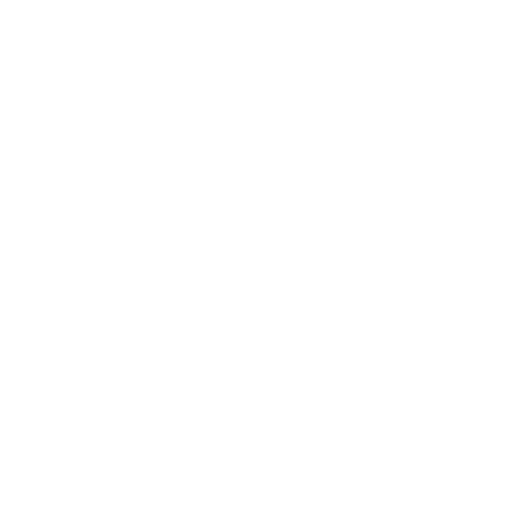
t = 0.00 s
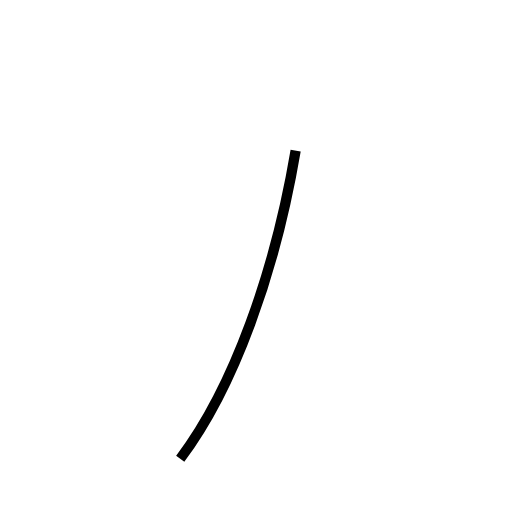
t = 0.97 s
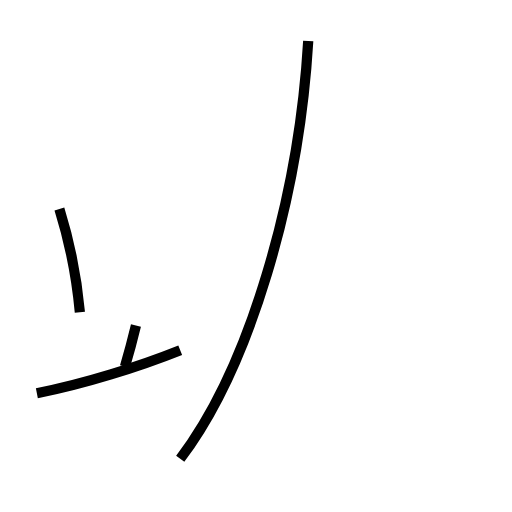
t = 2.17 s
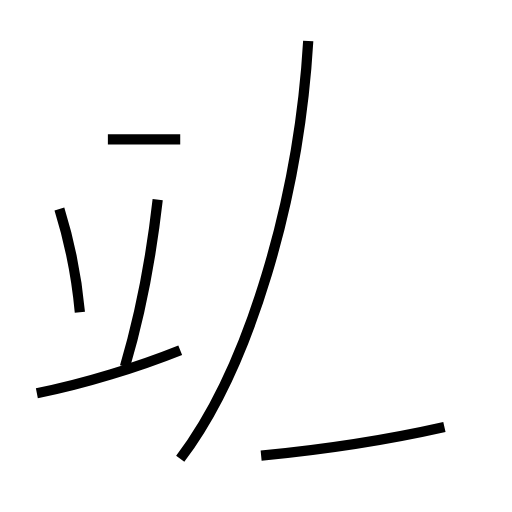
t = 3.30 s
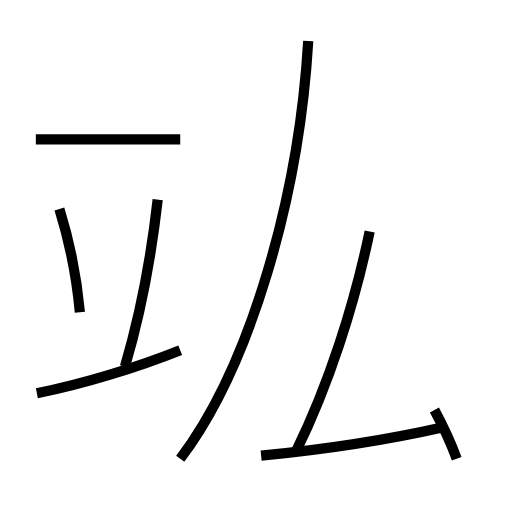
t = 4.35 s
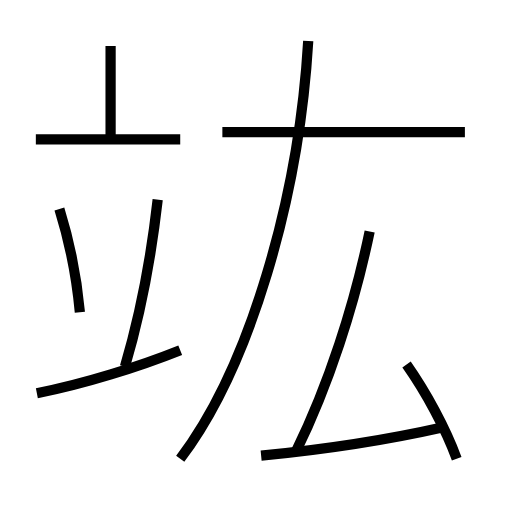
t = 5.48 s

The animated SVG that drew these frames (rendered in a browser with its animation timeline set to each time). Animation: 10 SMIL elements (animate=10); one cycle of 5.48 s.

<?xml version='1.0' encoding='utf-8'?>
<svg viewBox="0.0 -6.0 50.0 50.0" version="1.1" xmlns="http://www.w3.org/2000/svg"><rect x="-1000" y="-1000" width="2000" height="2000" stroke="white" fill="white" /><g style="fill:none;stroke:#000000;stroke-width:1"><path d="M 17.6 0.8 C 24.4 -8.2 29.2 -24.7 30.1 -40.0 " transform="translate(0.0 38.0)" stroke-dasharray="43.190772751879734" stroke-dashoffset="43.190772751879734"><animate attributeName="stroke-dashoffset" from="43.190772751879734" to="0" dur="1.295723182556392s" begin="0s" fill="freeze" /></path><path d="M 3.6 -5.6 C 8.2 -6.5 13.6 -8.2 17.6 -9.8 " transform="translate(0.0 38.0)" stroke-dasharray="14.635316313701868" stroke-dashoffset="14.635316313701868"><animate attributeName="stroke-dashoffset" from="14.635316313701868" to="0" dur="0.439059489411056s" begin="1.295723182556392s" fill="freeze" /></path><path d="M 7.8 -13.5 C 7.5 -16.8 6.7 -20.7 5.8 -23.6 " transform="translate(0.0 38.0)" stroke-dasharray="10.312819972768487" stroke-dashoffset="10.312819972768487"><animate attributeName="stroke-dashoffset" from="10.312819972768487" to="0" dur="0.3093845991830546s" begin="1.734782671967448s" fill="freeze" /></path><path d="M 12.2 -8.2 C 13.8 -13.6 14.8 -19.2 15.4 -24.5 " transform="translate(0.0 38.0)" stroke-dasharray="16.632216307375884" stroke-dashoffset="16.632216307375884"><animate attributeName="stroke-dashoffset" from="16.632216307375884" to="0" dur="0.4989664892212765s" begin="2.044167271150503s" fill="freeze" /></path><path d="M 25.5 0.5 C 31.7 -0.1 37.2 -0.9 43.4 -2.3 " transform="translate(0.0 38.0)" stroke-dasharray="18.130430357987045" stroke-dashoffset="18.130430357987045"><animate attributeName="stroke-dashoffset" from="18.130430357987045" to="0" dur="0.5439129107396113s" begin="2.5431337603717794s" fill="freeze" /></path><path d="M 17.6 -30.4 L 3.5 -30.4 " transform="translate(0.0 38.0)" stroke-dasharray="14.100000000000001" stroke-dashoffset="14.100000000000001"><animate attributeName="stroke-dashoffset" from="14.100000000000001" to="0" dur="0.42300000000000004s" begin="3.087046671111391s" fill="freeze" /></path><path d="M 28.9 0.1 C 32.1 -6.4 34.6 -14.2 36.1 -21.4 " transform="translate(0.0 38.0)" stroke-dasharray="22.73016877680916" stroke-dashoffset="22.73016877680916"><animate attributeName="stroke-dashoffset" from="22.73016877680916" to="0" dur="0.6819050633042747s" begin="3.510046671111391s" fill="freeze" /></path><path d="M 44.6 0.8 C 43.5 -2.2 41.6 -5.7 39.7 -8.4 " transform="translate(0.0 38.0)" stroke-dasharray="10.450123339751773" stroke-dashoffset="10.450123339751773"><animate attributeName="stroke-dashoffset" from="10.450123339751773" to="0" dur="0.3135037001925532s" begin="4.191951734415666s" fill="freeze" /></path><path d="M 10.8 -30.6 L 10.8 -39.5 " transform="translate(0.0 38.0)" stroke-dasharray="8.899999999999999" stroke-dashoffset="8.899999999999999"><animate attributeName="stroke-dashoffset" from="8.899999999999999" to="0" dur="0.26699999999999996s" begin="4.505455434608219s" fill="freeze" /></path><path d="M 45.4 -31.1 L 21.7 -31.1" transform="translate(0.0 38.0)" stroke-dasharray="23.7" stroke-dashoffset="23.7"><animate attributeName="stroke-dashoffset" from="23.7" to="0" dur="0.711s" begin="4.7724554346082195s" fill="freeze" /></path></g></svg>
